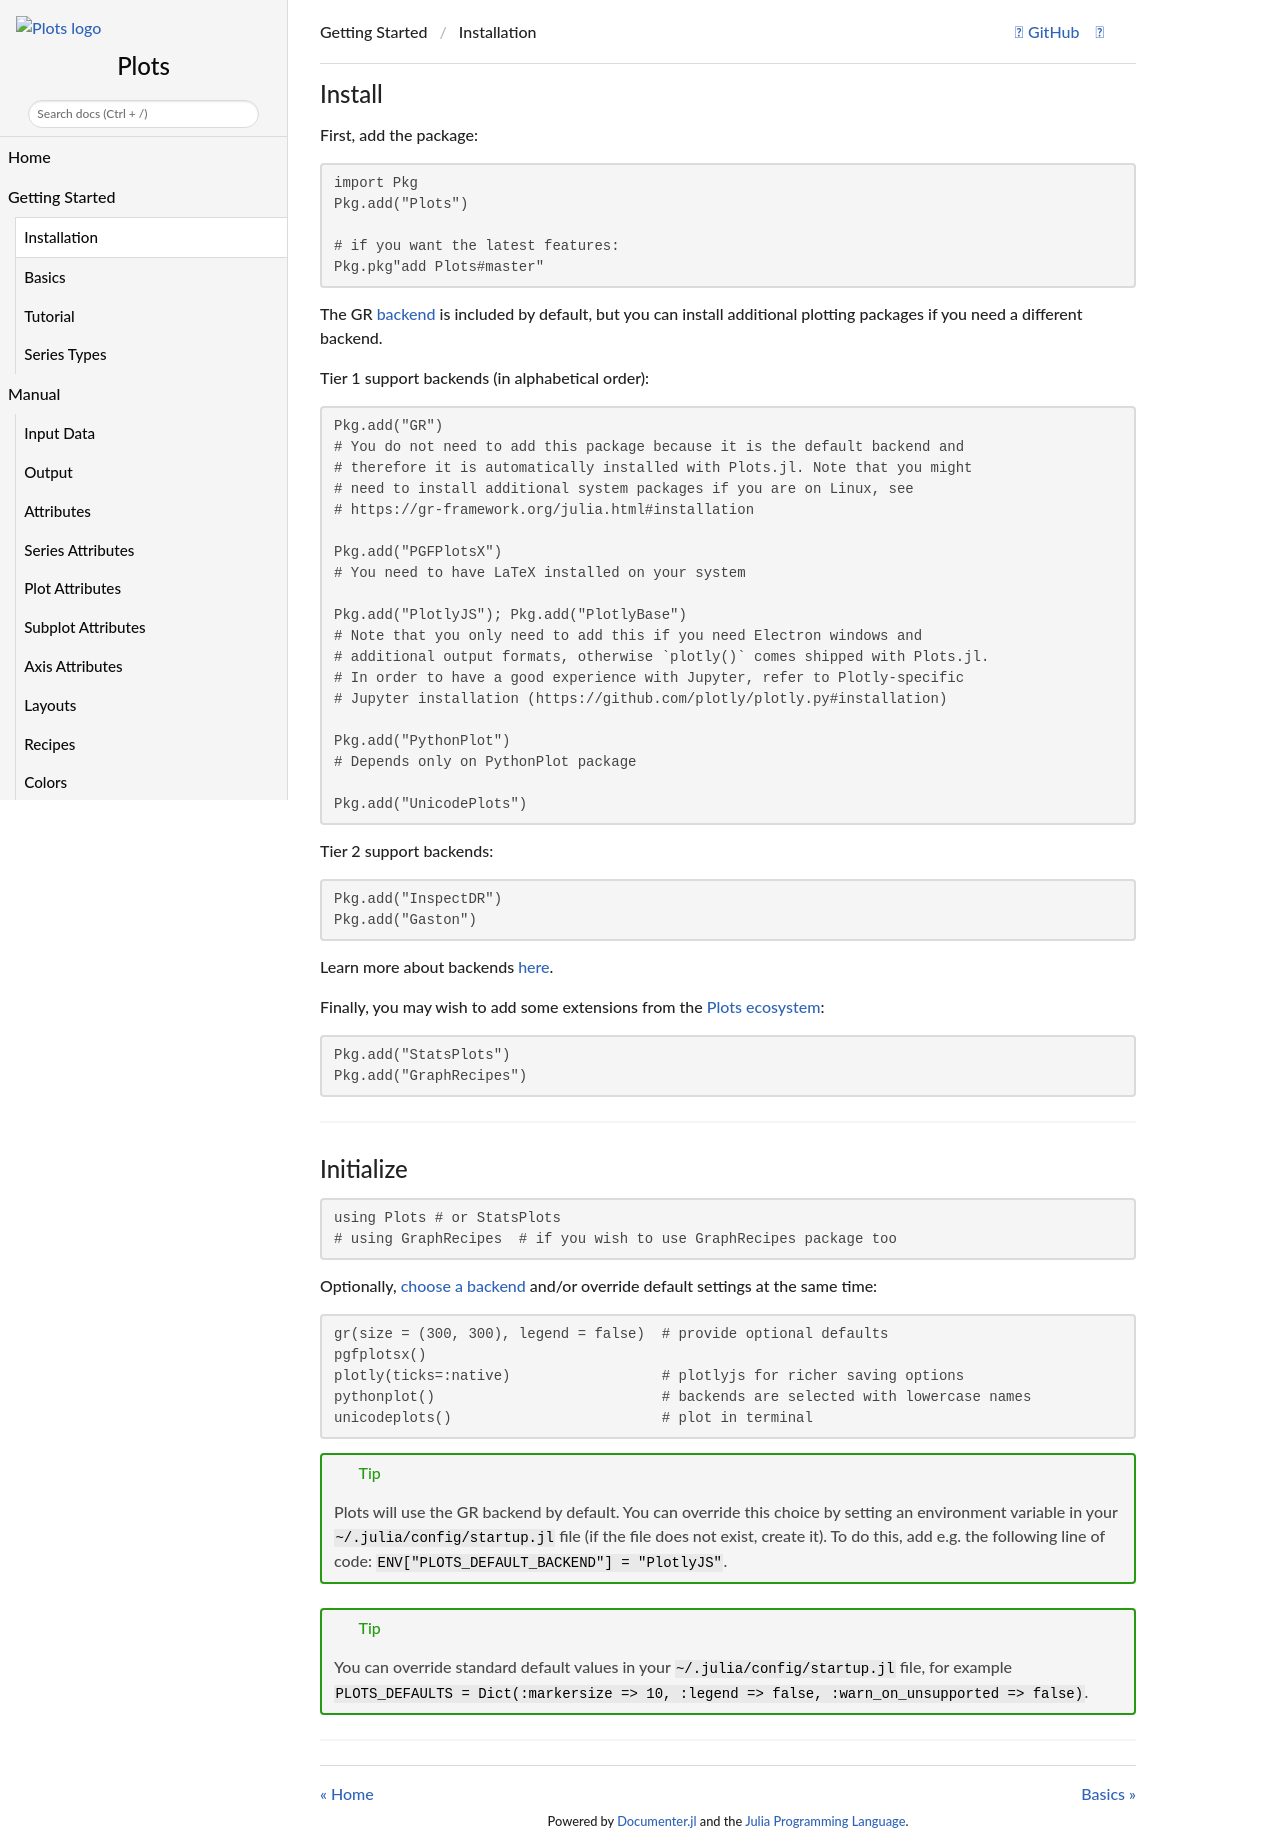

repository: JuliaPlots/PlotDocs.jl · page: v1.41.6/install/index.html · generator: mkdocs


### Install

First, add the package

```julia
Pkg.add("Plots")

# if you want the latest features:
Pkg.checkout("Plots")

# or for the bleeding edge:
Pkg.checkout("Plots", "dev")
```

then get any plotting packages you need (obviously, you should get at least one [backend](/backends)).

```julia
Pkg.add("PyPlot")
Pkg.add("GR")
Pkg.add("UnicodePlots")
Pkg.add("PlotlyJS")
```

Finally, you may wish to add some extensions from the [Plots ecosystem](/ecosystem):

```julia
Pkg.add("StatPlots")
Pkg.add("PlotRecipes")
```

---

### Initialize

```julia
using Plots # or StatPlots, or PlotRecipes
```

[Choose a backend](/backends), and optionally override default settings at the same time:

```julia
pyplot(size = (300,300), legend = false)
```

<div style="background-color: lightblue; padding: 10px; border-style: solid; border-width: medium; margin: 10px;">
Tip: Backend methods are lowercase, and match the corresponding backend package name.
</div>

<div style="background-color: lightblue; padding: 10px; border-style: solid; border-width: medium; margin: 10px;">
Tip: The underlying plotting backends are not imported and initialized immediately, thus they are
loaded on demand to reduce dependencies.
</div>

<div style="background-color: lightblue; padding: 10px; border-style: solid; border-width: medium; margin: 10px;">
Tip: Plots will pick a default backend for you automatically based on what backends are installed.  You can
override this choice by setting an environment variable in your ~/.juliarc.jl file: ENV["PLOTS_DEFAULT_BACKEND"] = "PlotlyJS"
</div>

<div style="background-color: lightblue; padding: 10px; border-style: solid; border-width: medium; margin: 10px;">
Tip: You can override standard default values in your ~/.juliarc.jl file: PLOTS_DEFAULTS = Dict(:markersize => 10, :legend => false)
</div>



---
